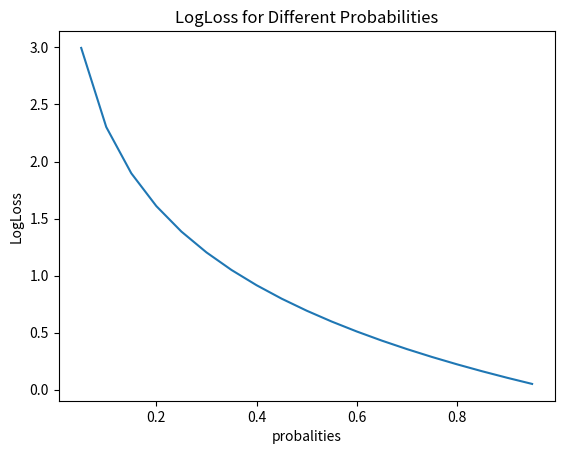

Reproduce this figure in Python.
import numpy as np

import math



def logloss(true_label, predicted, eps=1e-15):

    p = np.clip(predicted, eps, 1 - eps)

    if true_label == 1:

        return -math.log(p)

    else:

        return -math.log(1 - p)
print("The label to be predicted is {} and the model's prediction is {}. Hence Logloss is {}".format(1,0.5,logloss(1,0.5)))



print("The label to be predicted is {} and the model's prediction is {}. Hence Logloss is {}".format(1,0.1,logloss(1,0.9)))



print("The label to be predicted is {} and the model's prediction is {}. Hence Logloss is {}".format(1,0.9,logloss(1,0.1)))
import matplotlib.pyplot as plt 

# predicted probabilities

p = [0.05,0.1,0.15,0.2,0.25,0.3,0.35,0.4,0.45,0.5,0.55,0.6,0.65,0.7,0.75,0.8,0.85,0.9,0.95]

lgloss = [logloss(1,i) for i in p]

plt.plot(p,lgloss)

plt.xlabel("probalities")

plt.ylabel("LogLoss")

plt.title("LogLoss for Different Probabilities")
